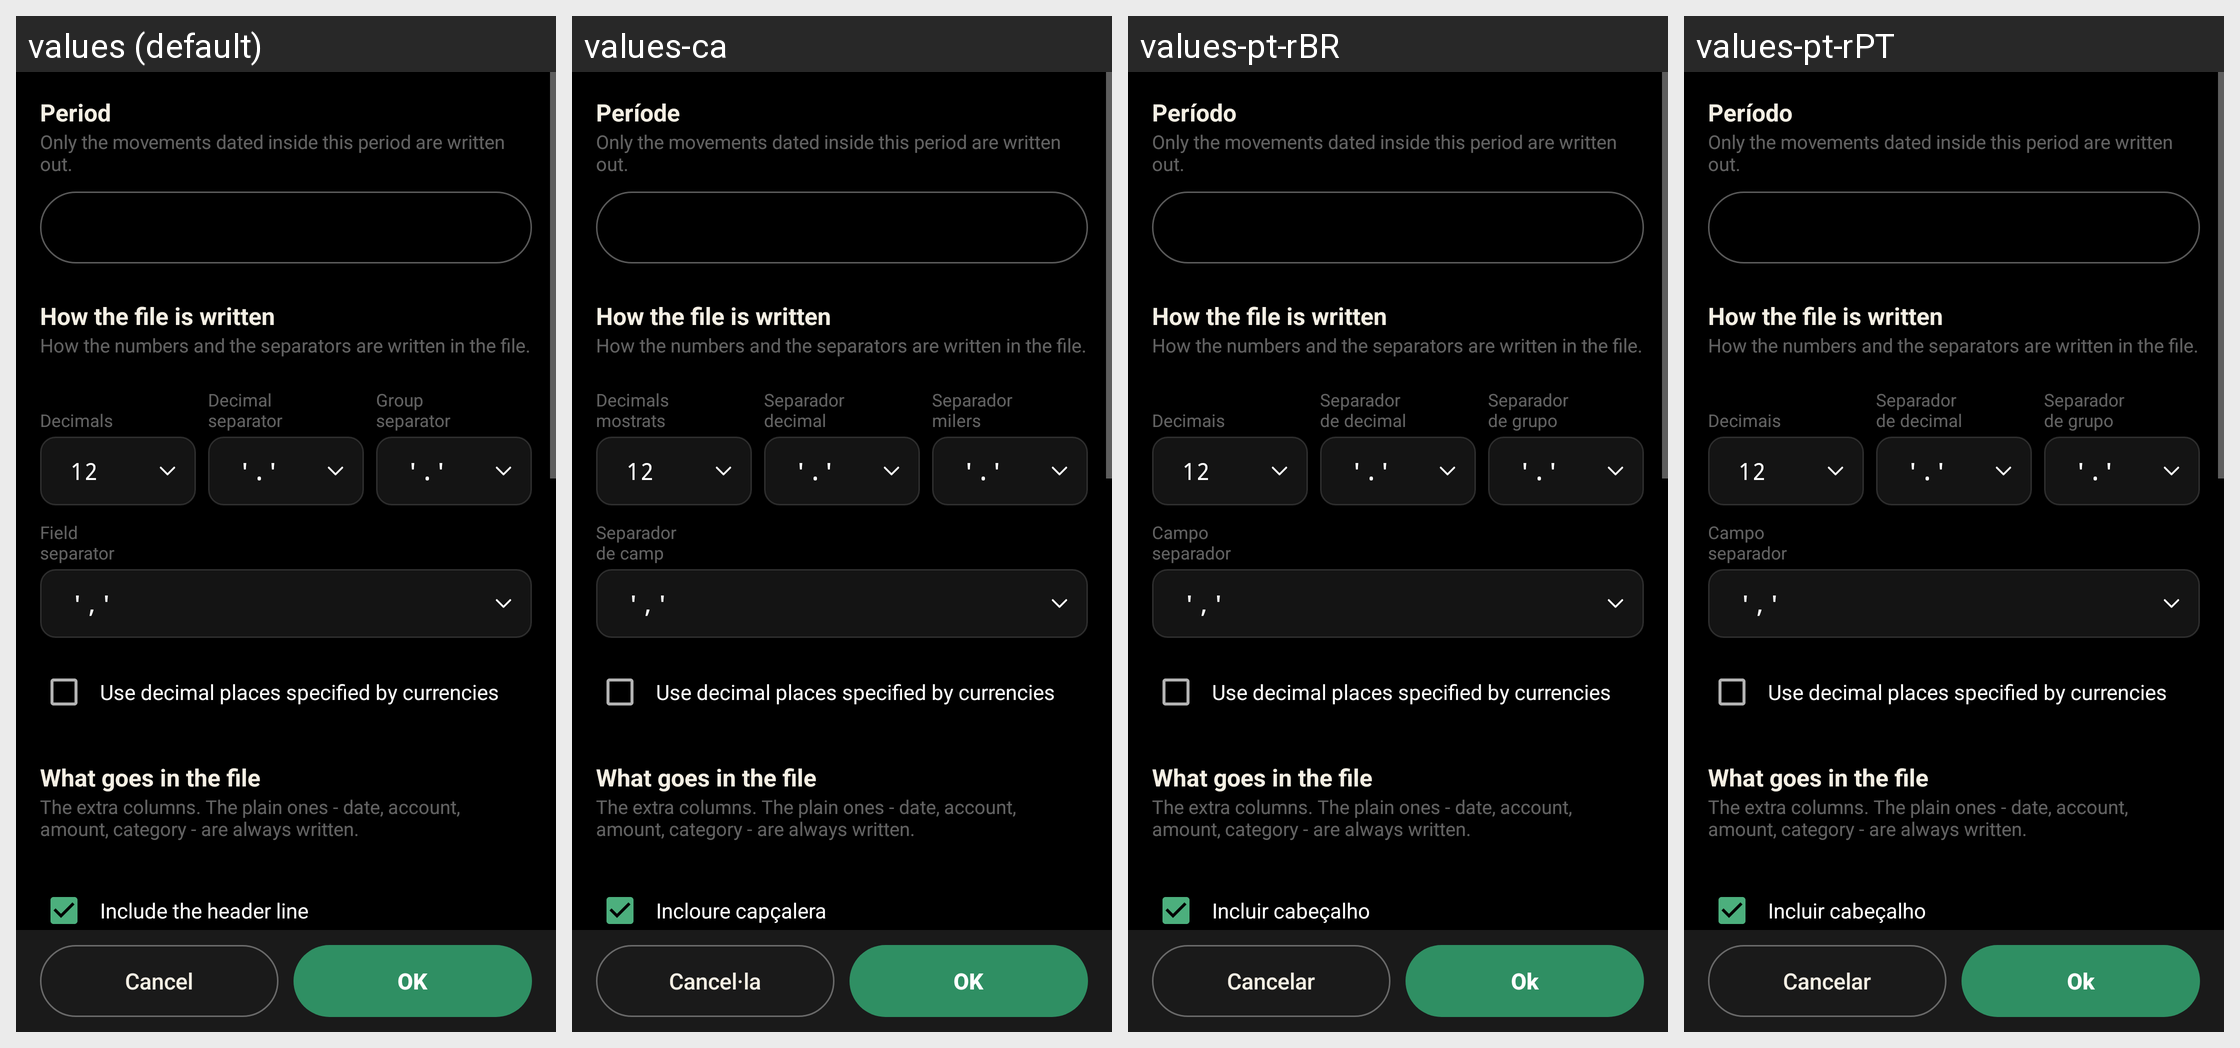

Here is an Android app screen in its default locale and in the app's own translations. Write out the translated-string differences for the strings that appear on this screen.
Android screen res/layout/csv_export.xml rendered under 4 locales, left to right: values (default), values-ca, values-pt-rBR, values-pt-rPT. Device: Nexus 5 (rendered at 1080×1920; each locale shown at half size, 540×960, under a caption strip naming it); theme AppThemeCompat.
Other locales in the repository, not shown: values-cs-rCZ, values-da, values-de, values-es, values-fr, values-hu, values-it, values-ko, values-no-rNB, values-pl, values-ro, values-ru, values-sk, values-uk-rUA, values-zh-rCN, values-zh-rTW.
Strings drawn on this screen, with the default value and each locale's value (text and hints the layout hard-codes, and strings that could not be matched under every locale, appear in the picture but are not listed):

period
  values: Period
  values-ca: Període
  values-pt-rBR: Período
  values-pt-rPT: Período

csv_export_period_note
  values: Only the movements dated inside this period are written out.
  values-ca: Only the movements dated inside this period are written out.  [not translated; the default value is used]
  values-pt-rBR: Only the movements dated inside this period are written out.  [not translated; the default value is used]
  values-pt-rPT: Only the movements dated inside this period are written out.  [not translated; the default value is used]

csv_import_shape
  values: How the file is written
  values-ca: How the file is written  [not translated; the default value is used]
  values-pt-rBR: How the file is written  [not translated; the default value is used]
  values-pt-rPT: How the file is written  [not translated; the default value is used]

csv_export_shape_note
  values: How the numbers and the separators are written in the file.
  values-ca: How the numbers and the separators are written in the file.  [not translated; the default value is used]
  values-pt-rBR: How the numbers and the separators are written in the file.  [not translated; the default value is used]
  values-pt-rPT: How the numbers and the separators are written in the file.  [not translated; the default value is used]

decimals
  values: 
      Decimals
  values-ca: Decimals
      mostrats
  values-pt-rBR: 
      Decimais
  values-pt-rPT: 
      Decimais

decimal_separator
  values: Decimal
      separator
  values-ca: Separador
      decimal
  values-pt-rBR: Separador
      de decimal
  values-pt-rPT: Separador
      de decimal

group_separator
  values: Group
      separator
  values-ca: Separador
      milers
  values-pt-rBR: Separador
      de grupo
  values-pt-rPT: Separador
      de grupo

field_separator
  values: Field
      separator
  values-ca: Separador
      de camp
  values-pt-rBR: Campo
      separador
  values-pt-rPT: Campo
      separador

export_use_currency_specific_decimals
  values: Use decimal places specified by currencies
  values-ca: Use decimal places specified by currencies  [not translated; the default value is used]
  values-pt-rBR: Use decimal places specified by currencies  [not translated; the default value is used]
  values-pt-rPT: Use decimal places specified by currencies  [not translated; the default value is used]

csv_export_contents
  values: What goes in the file
  values-ca: What goes in the file  [not translated; the default value is used]
  values-pt-rBR: What goes in the file  [not translated; the default value is used]
  values-pt-rPT: What goes in the file  [not translated; the default value is used]

csv_export_contents_note
  values: The extra columns. The plain ones - date, account, amount, category - are always written.
  values-ca: The extra columns. The plain ones - date, account, amount, category - are always written.  [not translated; the default value is used]
  values-pt-rBR: The extra columns. The plain ones - date, account, amount, category - are always written.  [not translated; the default value is used]
  values-pt-rPT: The extra columns. The plain ones - date, account, amount, category - are always written.  [not translated; the default value is used]

include_header
  values: Include the header line
  values-ca: Incloure capçalera
  values-pt-rBR: Incluir cabeçalho
  values-pt-rPT: Incluir cabeçalho

cancel
  values: Cancel
  values-ca: Cancel·la
  values-pt-rBR: Cancelar
  values-pt-rPT: Cancelar

ok
  values: OK
  values-ca: OK
  values-pt-rBR: Ok
  values-pt-rPT: Ok
